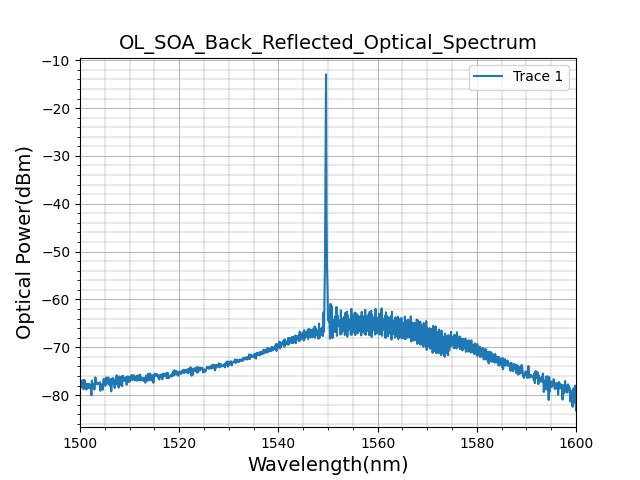

Values plotted in this chart, from the file beside it:
File, WaveData20240229_092.csv, 
Date/Time, 24-02-29/01:21, 
Center Wavelength, 1550, nm
Span Wavelength, 100, nm
Start Wavelength, 1500, nm
Stop Wavelength, 1600, nm
Value In Air/Vacuum, Vacuum, 
Optical Attenuater, Off, 
Resolution, 0.1, nm
Actual Resolution, 0.097, nm
VBW, 2000, Hz
Point Average, Off, 
Sweep Average, 1, 
Smooth, Off, 
Sampling Points, 1001, pt
Trace Type, Write, 
Trace Storage Mode, Off, 
Trace Calculate Trace 1, -, 
Trace Calculate Trace 2, -, 
Dynamic Range, Normal, 
Ext-Trigger, Off, 
Interval Time, Off, 
MM Mode, Off, 
Trace, A, 
Start, 1500, nm
Stop, 1600, nm
Wavelength(A), Level(A), 
1500, 1.9800E-007, 
1500, 2.0250E-007, 
1500, 1.9970E-007, 
1500, 1.6900E-007, 
1500, 1.4950E-007, 
1500, 1.4250E-007, 
1501, 2.0590E-007, 
1501, 1.3280E-007, 
1501, 1.4930E-007, 
1501, 2.0810E-007, 
1501, 1.5830E-007, 
1501, 1.7490E-007, 
1501, 1.5260E-007, 
1501, 1.3060E-007, 
1501, 1.7150E-007, 
1502, 1.4910E-007, 
1502, 1.4170E-007, 
1502, 1.7290E-007, 
1502, 1.4150E-007, 
1502, 1.6770E-007, 
1502, 1.5260E-007, 
1502, 1.6520E-007, 
1502, 1.3450E-007, 
1502, 9.9040E-008, 
1502, 2.0150E-007, 
1502, 1.4010E-007, 
1503, 1.7500E-007, 
1503, 1.5560E-007, 
1503, 1.5050E-007, 
1503, 1.3070E-007, 
1503, 1.5490E-007, 
1503, 2.3550E-007, 
1503, 1.8830E-007, 
1503, 1.8790E-007, 
... 967 more rows
